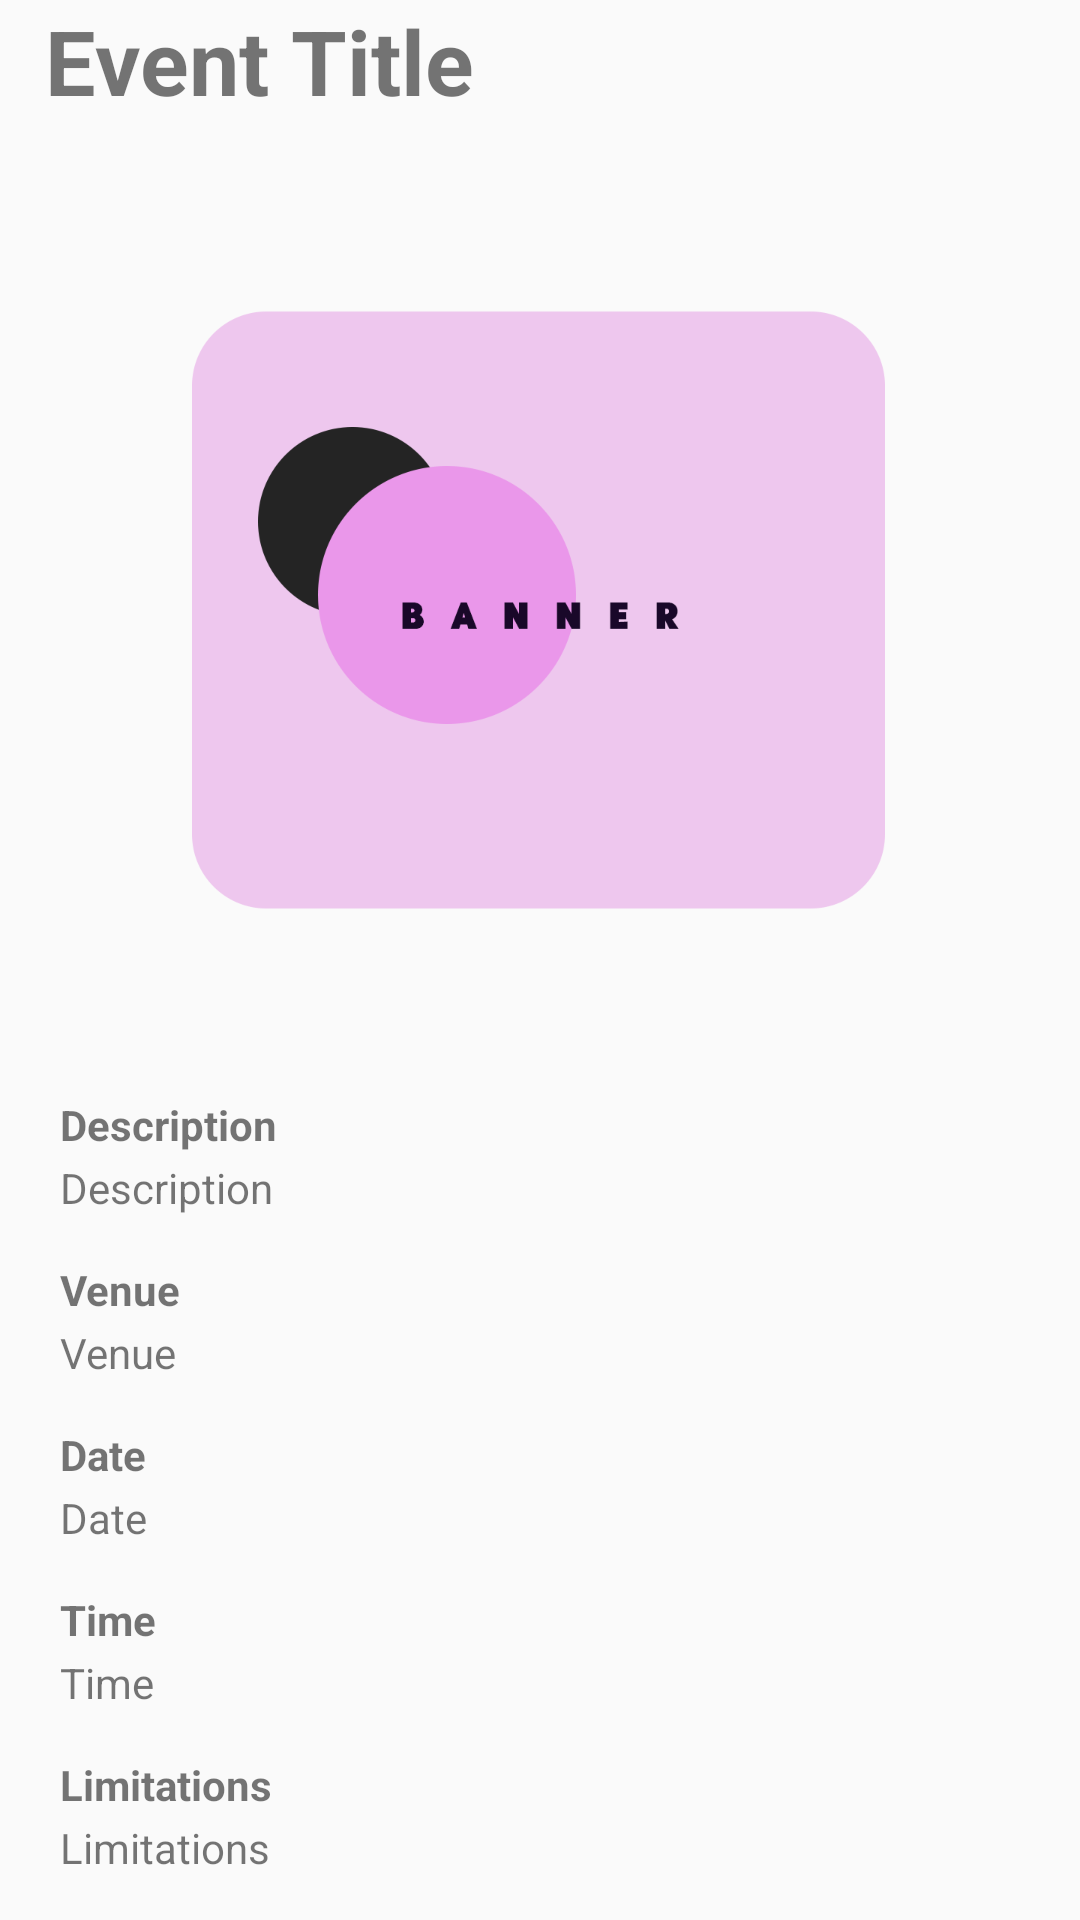

Write the Android layout XML for this screen, with the resource values it uses.
<!-- AndroidManifest.xml: application theme Theme.AppCompat.Light.NoActionBar -->
<!-- res/layout/activity_event_display.xml -->
<?xml version="1.0" encoding="utf-8"?>
<androidx.constraintlayout.widget.ConstraintLayout xmlns:android="http://schemas.android.com/apk/res/android"
    xmlns:app="http://schemas.android.com/apk/res-auto"
    xmlns:tools="http://schemas.android.com/tools"
    android:layout_width="match_parent"
    android:layout_height="match_parent"
    android:layout_margin="15dp"
    tools:context=".views.EventDisplay">

    <TextView
        android:id="@+id/event_display_title"
        android:layout_width="match_parent"
        android:layout_height="wrap_content"
        android:layout_marginStart="15dp"
        android:layout_marginEnd="15dp"
        android:layout_marginBottom="25dp"
        android:text="@string/event_title"
        android:textSize="30sp"
        android:textStyle="bold"
        app:layout_constraintBottom_toTopOf="@id/event_display_image"
        app:layout_constraintEnd_toEndOf="parent"
        app:layout_constraintStart_toStartOf="parent"
        app:layout_constraintTop_toTopOf="parent" />

    <ImageView
        android:id="@+id/event_display_image"
        android:layout_width="match_parent"
        android:layout_height="250dp"
        android:layout_margin="15dp"
        app:layout_constraintBottom_toTopOf="@+id/scrollView2"
        app:layout_constraintEnd_toEndOf="parent"
        app:layout_constraintStart_toStartOf="parent"
        app:layout_constraintTop_toBottomOf="@+id/event_display_title"
        app:srcCompat="@drawable/preview1" />

    <ScrollView
        android:id="@+id/scrollView2"
        android:layout_width="match_parent"
        android:layout_height="0dp"
        android:layout_margin="5dp"
        app:layout_constraintBottom_toBottomOf="parent"
        app:layout_constraintEnd_toEndOf="parent"
        app:layout_constraintStart_toStartOf="parent"
        app:layout_constraintTop_toBottomOf="@+id/event_display_image"
        app:layout_constraintVertical_bias="0.0">

        <LinearLayout
            android:layout_width="match_parent"
            android:layout_height="wrap_content"
            android:orientation="vertical">

            <TextView
                android:id="@+id/textView15"
                android:layout_width="match_parent"
                android:layout_height="wrap_content"
                android:layout_marginStart="15dp"
                android:layout_marginTop="15dp"
                android:layout_marginEnd="15dp"
                android:layout_marginBottom="2dp"
                android:text="@string/description"
                android:textStyle="bold" />

            <TextView
                android:id="@+id/event_display_description"
                android:layout_width="match_parent"
                android:layout_height="wrap_content"
                android:layout_marginStart="15dp"
                android:layout_marginEnd="15dp"
                android:text="@string/description" />

            <TextView
                android:id="@+id/textView16"
                android:layout_width="match_parent"
                android:layout_height="wrap_content"
                android:layout_marginStart="15dp"
                android:layout_marginTop="15dp"
                android:layout_marginEnd="15dp"
                android:layout_marginBottom="2dp"
                android:text="@string/venue"
                android:textStyle="bold" />

            <TextView
                android:id="@+id/event_display_venue"
                android:layout_width="match_parent"
                android:layout_height="wrap_content"
                android:layout_marginStart="15dp"
                android:layout_marginEnd="15dp"
                android:text="@string/venue" />

            <TextView
                android:id="@+id/textView17"
                android:layout_width="match_parent"
                android:layout_height="wrap_content"
                android:layout_marginStart="15dp"
                android:layout_marginTop="15dp"
                android:layout_marginEnd="15dp"
                android:layout_marginBottom="2dp"
                android:text="@string/date"
                android:textStyle="bold" />

            <TextView
                android:id="@+id/event_display_date"
                android:layout_width="match_parent"
                android:layout_height="wrap_content"
                android:layout_marginStart="15dp"
                android:layout_marginEnd="15dp"
                android:text="@string/date" />

            <TextView
                android:id="@+id/textView18"
                android:layout_width="match_parent"
                android:layout_height="wrap_content"
                android:layout_marginStart="15dp"
                android:layout_marginTop="15dp"
                android:layout_marginEnd="15dp"
                android:layout_marginBottom="2dp"
                android:text="@string/time"
                android:textStyle="bold" />

            <TextView
                android:id="@+id/event_display_time"
                android:layout_width="match_parent"
                android:layout_height="wrap_content"
                android:layout_marginStart="15dp"
                android:layout_marginEnd="15dp"
                android:text="@string/time" />

            <TextView
                android:id="@+id/textView19"
                android:layout_width="match_parent"
                android:layout_height="wrap_content"
                android:layout_marginStart="15dp"
                android:layout_marginTop="15dp"
                android:layout_marginEnd="15dp"
                android:layout_marginBottom="2dp"
                android:text="@string/limitations"
                android:textStyle="bold" />

            <TextView
                android:id="@+id/event_display_limitations"
                android:layout_width="match_parent"
                android:layout_height="wrap_content"
                android:layout_marginStart="15dp"
                android:layout_marginEnd="15dp"
                android:text="@string/limitations" />
        </LinearLayout>
    </ScrollView>

</androidx.constraintlayout.widget.ConstraintLayout>
<!-- resources referenced by this layout -->
<resources>
  <!-- drawable preview1: png bitmap (drawable, 21027 bytes) -->
  <string name="date">Date</string>
  <string name="description">Description</string>
  <string name="event_title">Event Title</string>
  <string name="limitations">Limitations</string>
  <string name="time">Time</string>
  <string name="venue">Venue</string>
</resources>
